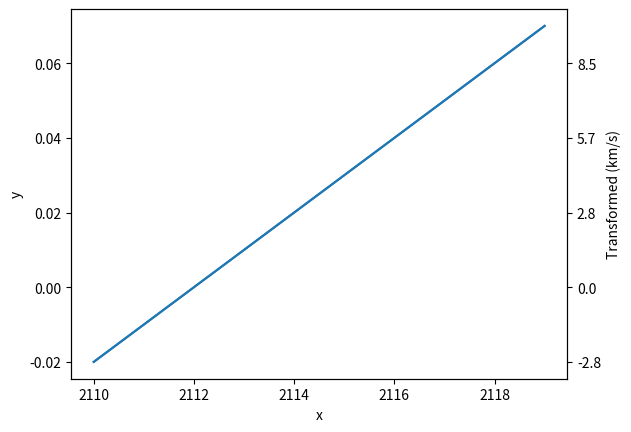

This chart was generated by the following Python code:

# Test modify xtick labels
import matplotlib.pyplot as plt
import numpy as np


def convert_labels_to_rv(x, labels):
    x_mid = np.mean(x)
    c = 299792.458   # km/s
    transform = ["{0:2.1f}".format((label / x_mid) * c) for label in labels]
    return transform


x = np.arange(10) + 2110
y = (np.arange(10) - 2) * 0.01

ax = plt.subplot(111)

plt.plot(x, y)
ax.set_xlabel("x")
ax.set_ylabel("y")

ax2 = ax.twinx()
ax2.plot(x, y)
ax2.set_ylabel("Transformed (km/s)")

locations = [item for item in ax.get_yticks()]

print(locations)
new_labels = convert_labels_to_rv(x, locations)
ax2.set_yticklabels(new_labels)
plt.show()
